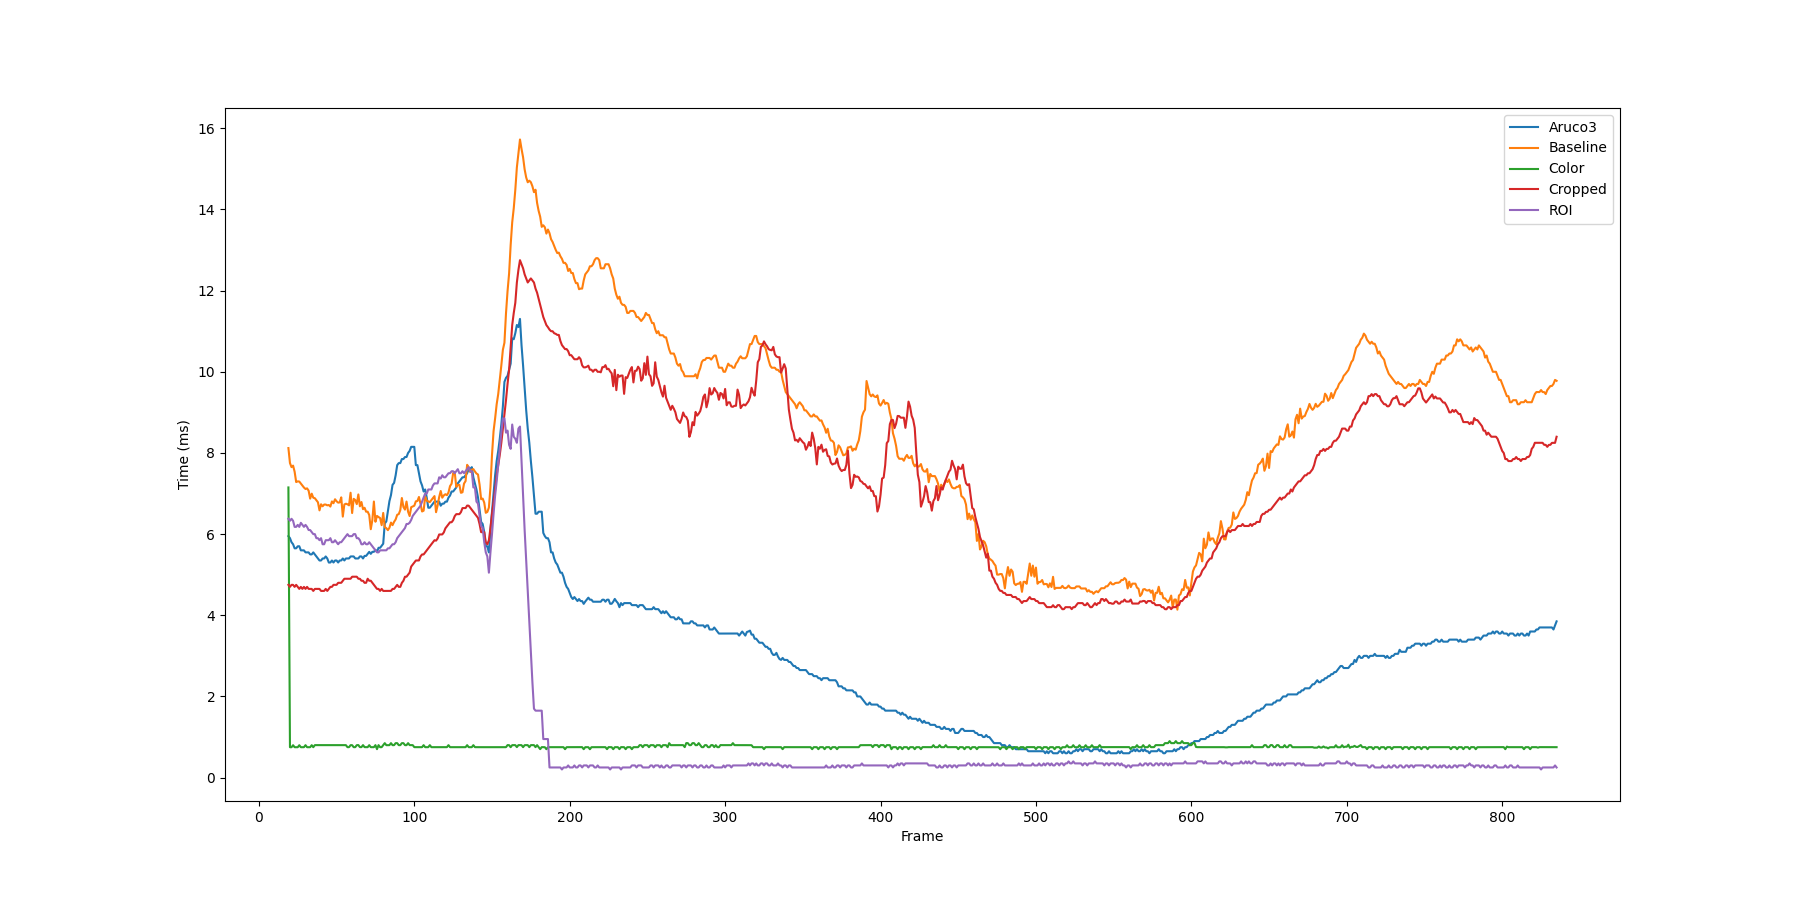

Data behind this chart, as committed beside it:
Detector, Frame, Time (ms)
Baseline, 0, 14.39
Baseline, 1, 9.004
Baseline, 2, 6.002
Baseline, 3, 9.992
Baseline, 4, 8.468
Baseline, 5, 9.356
Baseline, 6, 6.999
Baseline, 7, 8.001
Baseline, 8, 7.999
Baseline, 9, 7.002
Baseline, 10, 7.718
Baseline, 11, 6.996
Baseline, 12, 8.001
Baseline, 13, 7.447
Baseline, 14, 7.041
Baseline, 15, 8
Baseline, 16, 8.001
Baseline, 17, 6.999
Baseline, 18, 8.0
Baseline, 19, 7.001
Baseline, 20, 6.999
Baseline, 21, 7.0
Baseline, 22, 6.732
Baseline, 23, 6.998
Baseline, 24, 3.355
Baseline, 25, 9.71
Baseline, 26, 6.901
Baseline, 27, 7.006
Baseline, 28, 7
Baseline, 29, 6.053
Baseline, 30, 7.001
Baseline, 31, 7.303
Baseline, 32, 6.875
Baseline, 33, 3.51
Baseline, 34, 9.489
Baseline, 35, 5.998
Baseline, 36, 7.769
Baseline, 37, 5.998
Baseline, 38, 6.999
Baseline, 39, 3.005
Baseline, 40, 10
Baseline, 41, 6.009
Baseline, 42, 7.59
Baseline, 43, 7.001
Baseline, 44, 2.966
Baseline, 45, 9.864
Baseline, 46, 6.147
Baseline, 47, 9.52
Baseline, 48, 6.132
Baseline, 49, 8.001
Baseline, 50, 6.001
Baseline, 51, 6.633
Baseline, 52, 7
Baseline, 53, 5.999
Baseline, 54, 0.0
Baseline, 55, 11.97
Baseline, 56, 8.145
Baseline, 57, 5.707
Baseline, 58, 6.49
Baseline, 59, 9.204
... 4,120 more rows
